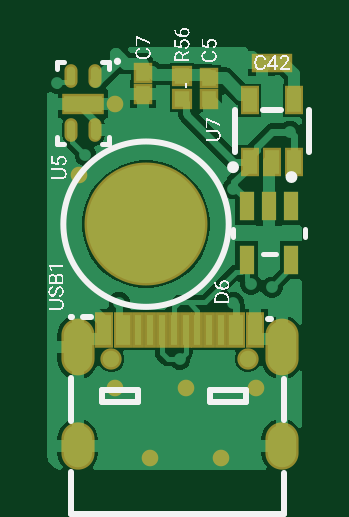
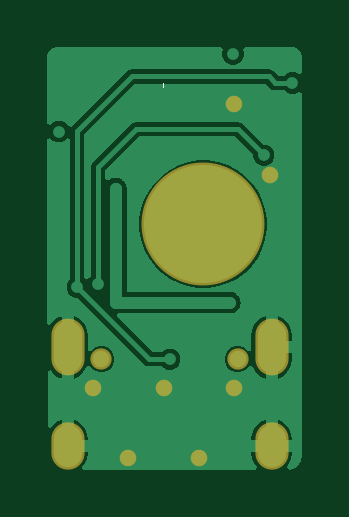
Circuit board: 8 layer files. Board 10.8 x 17.9 mm.
- bottom_copper: RoomSensor.GBL (8592 bytes)
- bottom_silk: RoomSensor.GBO (350 bytes)
- bottom_mask: RoomSensor.GBS (710 bytes)
- outline: RoomSensor.GM1 (271 bytes)
- top_copper: RoomSensor.GTL (12829 bytes)
- top_silk: RoomSensor.GTO (51796 bytes)
- paste: RoomSensor.GTP (3715 bytes)
- top_mask: RoomSensor.GTS (1674 bytes)

=== bottom_copper: RoomSensor.GBL (8592 bytes, source omitted) ===
=== bottom_silk: RoomSensor.GBO ===
G04*
G04 #@! TF.GenerationSoftware,Altium Limited,Altium Designer,21.9.1 (22)*
G04*
G04 Layer_Color=32896*
%FSLAX25Y25*%
%MOIN*%
G70*
G04*
G04 #@! TF.SameCoordinates,9576BD0E-73BF-4861-8540-BB655C5FDD5B*
G04*
G04*
G04 #@! TF.FilePolarity,Positive*
G04*
G01*
G75*
G36*
X360416Y345207D02*
X360160D01*
Y346037D01*
X360416D01*
Y345207D01*
D02*
G37*
M02*

=== bottom_mask: RoomSensor.GBS ===
G04*
G04 #@! TF.GenerationSoftware,Altium Limited,Altium Designer,21.9.1 (22)*
G04*
G04 Layer_Color=16711935*
%FSLAX25Y25*%
%MOIN*%
G70*
G04*
G04 #@! TF.SameCoordinates,9576BD0E-73BF-4861-8540-BB655C5FDD5B*
G04*
G04*
G04 #@! TF.FilePolarity,Negative*
G04*
G01*
G75*
%ADD31O,0.05524X0.09461*%
%ADD32O,0.05524X0.07887*%
%ADD33C,0.03556*%
%ADD34C,0.20485*%
%ADD35C,0.02769*%
D31*
X376249Y301963D02*
D03*
X342233D02*
D03*
D32*
Y285506D02*
D03*
X376249D02*
D03*
D33*
X347863Y299994D02*
D03*
X370619D02*
D03*
D34*
X353638Y322506D02*
D03*
D35*
X372047Y295275D02*
D03*
X366142Y283465D02*
D03*
X360236Y295275D02*
D03*
X354331Y283465D02*
D03*
X348425Y342520D02*
D03*
X342520Y330709D02*
D03*
X348425Y295275D02*
D03*
M02*

=== outline: RoomSensor.GM1 ===
G04*
G04 #@! TF.GenerationSoftware,Altium Limited,Altium Designer,21.9.1 (22)*
G04*
G04 Layer_Color=16711935*
%FSLAX25Y25*%
%MOIN*%
G70*
G04*
G04 #@! TF.SameCoordinates,9576BD0E-73BF-4861-8540-BB655C5FDD5B*
G04*
G04*
G04 #@! TF.FilePolarity,Positive*
G04*
G01*
G75*
M02*

=== top_copper: RoomSensor.GTL (12829 bytes, source omitted) ===
=== top_silk: RoomSensor.GTO (51796 bytes, source omitted) ===
=== paste: RoomSensor.GTP ===
G04*
G04 #@! TF.GenerationSoftware,Altium Limited,Altium Designer,21.9.1 (22)*
G04*
G04 Layer_Color=8421504*
%FSLAX25Y25*%
%MOIN*%
G70*
G04*
G04 #@! TF.SameCoordinates,9576BD0E-73BF-4861-8540-BB655C5FDD5B*
G04*
G04*
G04 #@! TF.FilePolarity,Positive*
G04*
G01*
G75*
%ADD14R,0.02362X0.05118*%
%ADD15R,0.01181X0.05118*%
%ADD16R,0.02362X0.04724*%
%ADD17R,0.02441X0.02598*%
%ADD18O,0.01378X0.03150*%
%ADD19R,0.05118X0.01575*%
%ADD20R,0.02362X0.03937*%
%ADD21R,0.02598X0.02441*%
%ADD22R,0.02559X0.02756*%
G36*
X358847Y302327D02*
X357666D01*
Y307445D01*
X358847D01*
Y302327D01*
D02*
G37*
G36*
X356879D02*
X355697D01*
Y307445D01*
X356879D01*
Y302327D01*
D02*
G37*
G36*
X354910D02*
X353729D01*
Y307445D01*
X354910D01*
Y302327D01*
D02*
G37*
G36*
X352941D02*
X351761D01*
Y307445D01*
X352941D01*
Y302327D01*
D02*
G37*
G36*
X350973D02*
X348611D01*
Y307445D01*
X350973D01*
Y302327D01*
D02*
G37*
G36*
X347824D02*
X345462D01*
Y307445D01*
X347824D01*
Y302327D01*
D02*
G37*
G36*
X343566Y305921D02*
X344230Y305262D01*
X344592Y304399D01*
X344596Y303931D01*
X344596Y303931D01*
X344596Y299994D01*
X344592Y299526D01*
X344230Y298663D01*
X343566Y298004D01*
X342701Y297647D01*
X341766D01*
X340900Y298004D01*
X340237Y298663D01*
X339874Y299526D01*
X339871Y299994D01*
Y303931D01*
X339874Y304399D01*
X340237Y305262D01*
X340900Y305921D01*
X341766Y306278D01*
X342701D01*
X343566Y305921D01*
D02*
G37*
G36*
Y288677D02*
X344230Y288017D01*
X344592Y287154D01*
X344596Y286686D01*
X344596Y286686D01*
X344596Y284325D01*
X344592Y283857D01*
X344230Y282994D01*
X343566Y282334D01*
X342701Y281978D01*
X341766D01*
X340900Y282334D01*
X340237Y282994D01*
X339874Y283857D01*
X339871Y284325D01*
Y286686D01*
X339874Y287154D01*
X340237Y288017D01*
X340900Y288677D01*
X341766Y289033D01*
X342701D01*
X343566Y288677D01*
D02*
G37*
G36*
X373887Y286686D02*
Y287156D01*
X374247Y288024D01*
X374911Y288689D01*
X375780Y289049D01*
X376719D01*
X377588Y288689D01*
X378252Y288024D01*
X378612Y287156D01*
Y286686D01*
D01*
D01*
Y284325D01*
Y283855D01*
X378252Y282986D01*
X377588Y282322D01*
X376719Y281962D01*
X375780D01*
X374911Y282322D01*
X374247Y282986D01*
X373887Y283855D01*
Y284325D01*
D01*
Y286686D01*
D01*
D02*
G37*
G36*
Y303931D02*
Y304401D01*
X374247Y305269D01*
X374911Y305934D01*
X375780Y306293D01*
X376719D01*
X377588Y305934D01*
X378252Y305269D01*
X378612Y304401D01*
Y303931D01*
D01*
D01*
Y299994D01*
Y299524D01*
X378252Y298656D01*
X377588Y297991D01*
X376719Y297632D01*
X375780D01*
X374911Y297991D01*
X374247Y298656D01*
X373887Y299524D01*
Y299994D01*
D01*
Y303931D01*
D01*
D02*
G37*
G36*
X367509Y307445D02*
X369871D01*
Y302327D01*
X367509D01*
Y307445D01*
D02*
G37*
G36*
X370658D02*
X373020D01*
Y302327D01*
X370658D01*
Y307445D01*
D02*
G37*
G36*
X359634D02*
X360816D01*
Y302327D01*
X359634D01*
Y307445D01*
D02*
G37*
G36*
X361603D02*
X362785D01*
Y302327D01*
X361603D01*
Y307445D01*
D02*
G37*
G36*
X363572D02*
X364753D01*
Y302327D01*
X363572D01*
Y307445D01*
D02*
G37*
G36*
X365540D02*
X366722D01*
Y302327D01*
X365540D01*
Y307445D01*
D02*
G37*
D14*
X346642Y304886D02*
D03*
X349792D02*
D03*
X371839D02*
D03*
X368690D02*
D03*
D15*
X352351D02*
D03*
X354320D02*
D03*
X356288D02*
D03*
X358257D02*
D03*
X360225D02*
D03*
X362194D02*
D03*
X364162D02*
D03*
X366131D02*
D03*
D16*
X377879Y325534D02*
D03*
X374138D02*
D03*
X370398D02*
D03*
Y316478D02*
D03*
X377879D02*
D03*
D17*
X364138Y346911D02*
D03*
Y343447D02*
D03*
X353138Y347679D02*
D03*
Y344215D02*
D03*
D18*
X345107Y347230D02*
D03*
X341170D02*
D03*
Y338175D02*
D03*
X345107D02*
D03*
D19*
X343138Y342506D02*
D03*
D20*
X370898Y332888D02*
D03*
X374638Y332888D02*
D03*
X378378Y332888D02*
D03*
X378379Y343124D02*
D03*
X370899Y343125D02*
D03*
D21*
X376371Y349447D02*
D03*
X372906D02*
D03*
D22*
X359638Y347187D02*
D03*
Y343447D02*
D03*
M02*

=== top_mask: RoomSensor.GTS ===
G04*
G04 #@! TF.GenerationSoftware,Altium Limited,Altium Designer,21.9.1 (22)*
G04*
G04 Layer_Color=8388736*
%FSLAX25Y25*%
%MOIN*%
G70*
G04*
G04 #@! TF.SameCoordinates,9576BD0E-73BF-4861-8540-BB655C5FDD5B*
G04*
G04*
G04 #@! TF.FilePolarity,Negative*
G04*
G01*
G75*
%ADD16R,0.02362X0.04724*%
%ADD23R,0.03162X0.05918*%
%ADD24R,0.01981X0.05918*%
%ADD25R,0.03241X0.03398*%
%ADD26O,0.02178X0.03950*%
%ADD27R,0.07099X0.03556*%
%ADD28R,0.03162X0.04737*%
%ADD29R,0.03398X0.03241*%
%ADD30R,0.03359X0.03556*%
%ADD31O,0.05524X0.09461*%
%ADD32O,0.05524X0.07887*%
%ADD33C,0.03556*%
%ADD34C,0.20485*%
%ADD35C,0.02769*%
D16*
X377879Y325534D02*
D03*
X374138D02*
D03*
X370398D02*
D03*
Y316478D02*
D03*
X377879D02*
D03*
D23*
X346642Y304886D02*
D03*
X349792D02*
D03*
X371839D02*
D03*
X368690D02*
D03*
D24*
X352351D02*
D03*
X354320D02*
D03*
X356288D02*
D03*
X358257D02*
D03*
X360225D02*
D03*
X362194D02*
D03*
X364162D02*
D03*
X366131D02*
D03*
D25*
X364138Y346911D02*
D03*
Y343447D02*
D03*
X353138Y347679D02*
D03*
Y344215D02*
D03*
D26*
X345107Y347230D02*
D03*
X341170D02*
D03*
Y338175D02*
D03*
X345107D02*
D03*
D27*
X343138Y342506D02*
D03*
D28*
X370898Y332888D02*
D03*
X374638Y332888D02*
D03*
X378378Y332888D02*
D03*
X378379Y343124D02*
D03*
X370899Y343125D02*
D03*
D29*
X376371Y349447D02*
D03*
X372906D02*
D03*
D30*
X359638Y347187D02*
D03*
Y343447D02*
D03*
D31*
X376249Y301963D02*
D03*
X342233D02*
D03*
D32*
Y285506D02*
D03*
X376249D02*
D03*
D33*
X347863Y299994D02*
D03*
X370619D02*
D03*
D34*
X353638Y322506D02*
D03*
D35*
X372047Y295275D02*
D03*
X366142Y283465D02*
D03*
X360236Y295275D02*
D03*
X354331Y283465D02*
D03*
X348425Y342520D02*
D03*
X342520Y330709D02*
D03*
X348425Y295275D02*
D03*
M02*
